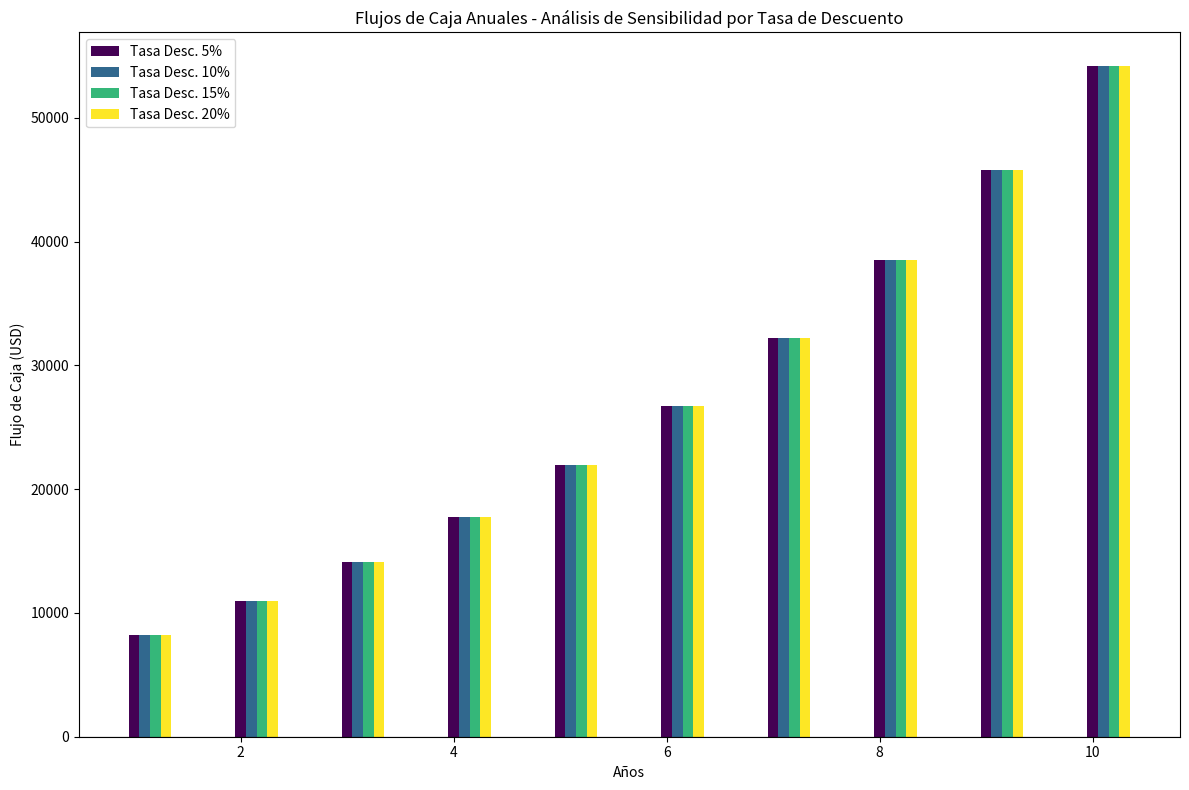

The matplotlib source for this figure:
import numpy as np
import pandas as pd
import matplotlib.pyplot as plt

# Parámetros iniciales
inversion_inicial = 100000  # USD
tarifa_carga = 5  # USD por carga
cargas_diarias_promedio = 10
vida_util = 10  # Vida útil de 10 años

# Rango de variaciones para el análisis de sensibilidad
tasa_descuento_rango = np.arange(0.05, 0.2, 0.05)  # del 5% al 20%
costos_operativos_rango = [10000]  # Un solo valor para simplificar
crecimiento_demanda_rango = [0.15]  # Un solo valor para simplificar

# Función para calcular los flujos de caja por año
def calcular_flujos_caja_anuales(tasa_descuento, costos_operativos, crecimiento_demanda, vida_util):
    flujos_caja_anuales = []
    van_por_año = []
    ingresos_acumulados = -inversion_inicial  # Ingresos iniciales negativos debido a la inversión

    for año in range(vida_util):
        ingresos_anuales = tarifa_carga * cargas_diarias_promedio * 365
        ingresos_anuales *= (1 + crecimiento_demanda) ** año
        flujo_caja = ingresos_anuales - costos_operativos
        ingresos_acumulados += flujo_caja
        flujos_caja_descuentados = flujo_caja / (1 + tasa_descuento) ** (año + 1)
        
        if ingresos_acumulados > 0 and not any(van_por_año):  # Encuentra el primer año en que el ingreso acumulado es positivo
            punto_equilibrio = año + 1
        else:
            punto_equilibrio = vida_util  # Si nunca es positivo dentro de la vida útil, se fija en el último año
            
        flujos_caja_anuales.append(flujo_caja)
        van_por_año.append((sum(van_por_año) if año else 0) + flujos_caja_descuentados)
        
    return flujos_caja_anuales, van_por_año, punto_equilibrio

# Crear un DataFrame para almacenar los resultados
resultados = []

for tasa_descuento in tasa_descuento_rango:
    for costos_operativos in costos_operativos_rango:
        for crecimiento_demanda in crecimiento_demanda_rango:
            flujos_caja_anuales, van_por_año, punto_equilibrio = calcular_flujos_caja_anuales(
                tasa_descuento, costos_operativos, crecimiento_demanda, vida_util
            )
            resultados.append({
                'tasa_descuento': tasa_descuento,
                'costos_operativos': costos_operativos,
                'crecimiento_demanda': crecimiento_demanda,
                'vida_util': np.arange(1, vida_util + 1),
                'flujos_caja': flujos_caja_anuales,
                'VAN': van_por_año,
                'punto_equilibrio': punto_equilibrio
            })

df_resultados = pd.DataFrame(resultados)

# Análisis de sensibilidad - Graficar flujos de caja anuales en una sola figura
fig, ax = plt.subplots(figsize=(12, 8))

colors = plt.cm.viridis(np.linspace(0, 1, len(tasa_descuento_rango)))

for index, tasa_descuento in enumerate(tasa_descuento_rango):
    for idx, row in df_resultados[df_resultados['tasa_descuento'] == tasa_descuento].iterrows():
        bars = ax.bar(row['vida_util'] + index * 0.1, row['flujos_caja'], width=0.1, color=colors[index],
                      label=f"Tasa Desc. {row['tasa_descuento']:.0%}")
        # for bar in bars:
        #     height = bar.get_height()
        #     ax.annotate(f'{height:.2f}',
        #                 xy=(bar.get_x() + bar.get_width() / 2, height),
        #                 xytext=(0, 3),  # 3 points vertical offset
        #                 textcoords="offset points",
        #                 ha='center', va='bottom')

ax.axhline(0, color='black', linewidth=0.8)
ax.set_xlabel('Años')
ax.set_ylabel('Flujo de Caja (USD)')
ax.set_title('Flujos de Caja Anuales - Análisis de Sensibilidad por Tasa de Descuento')
ax.legend()
plt.tight_layout()
plt.show()
